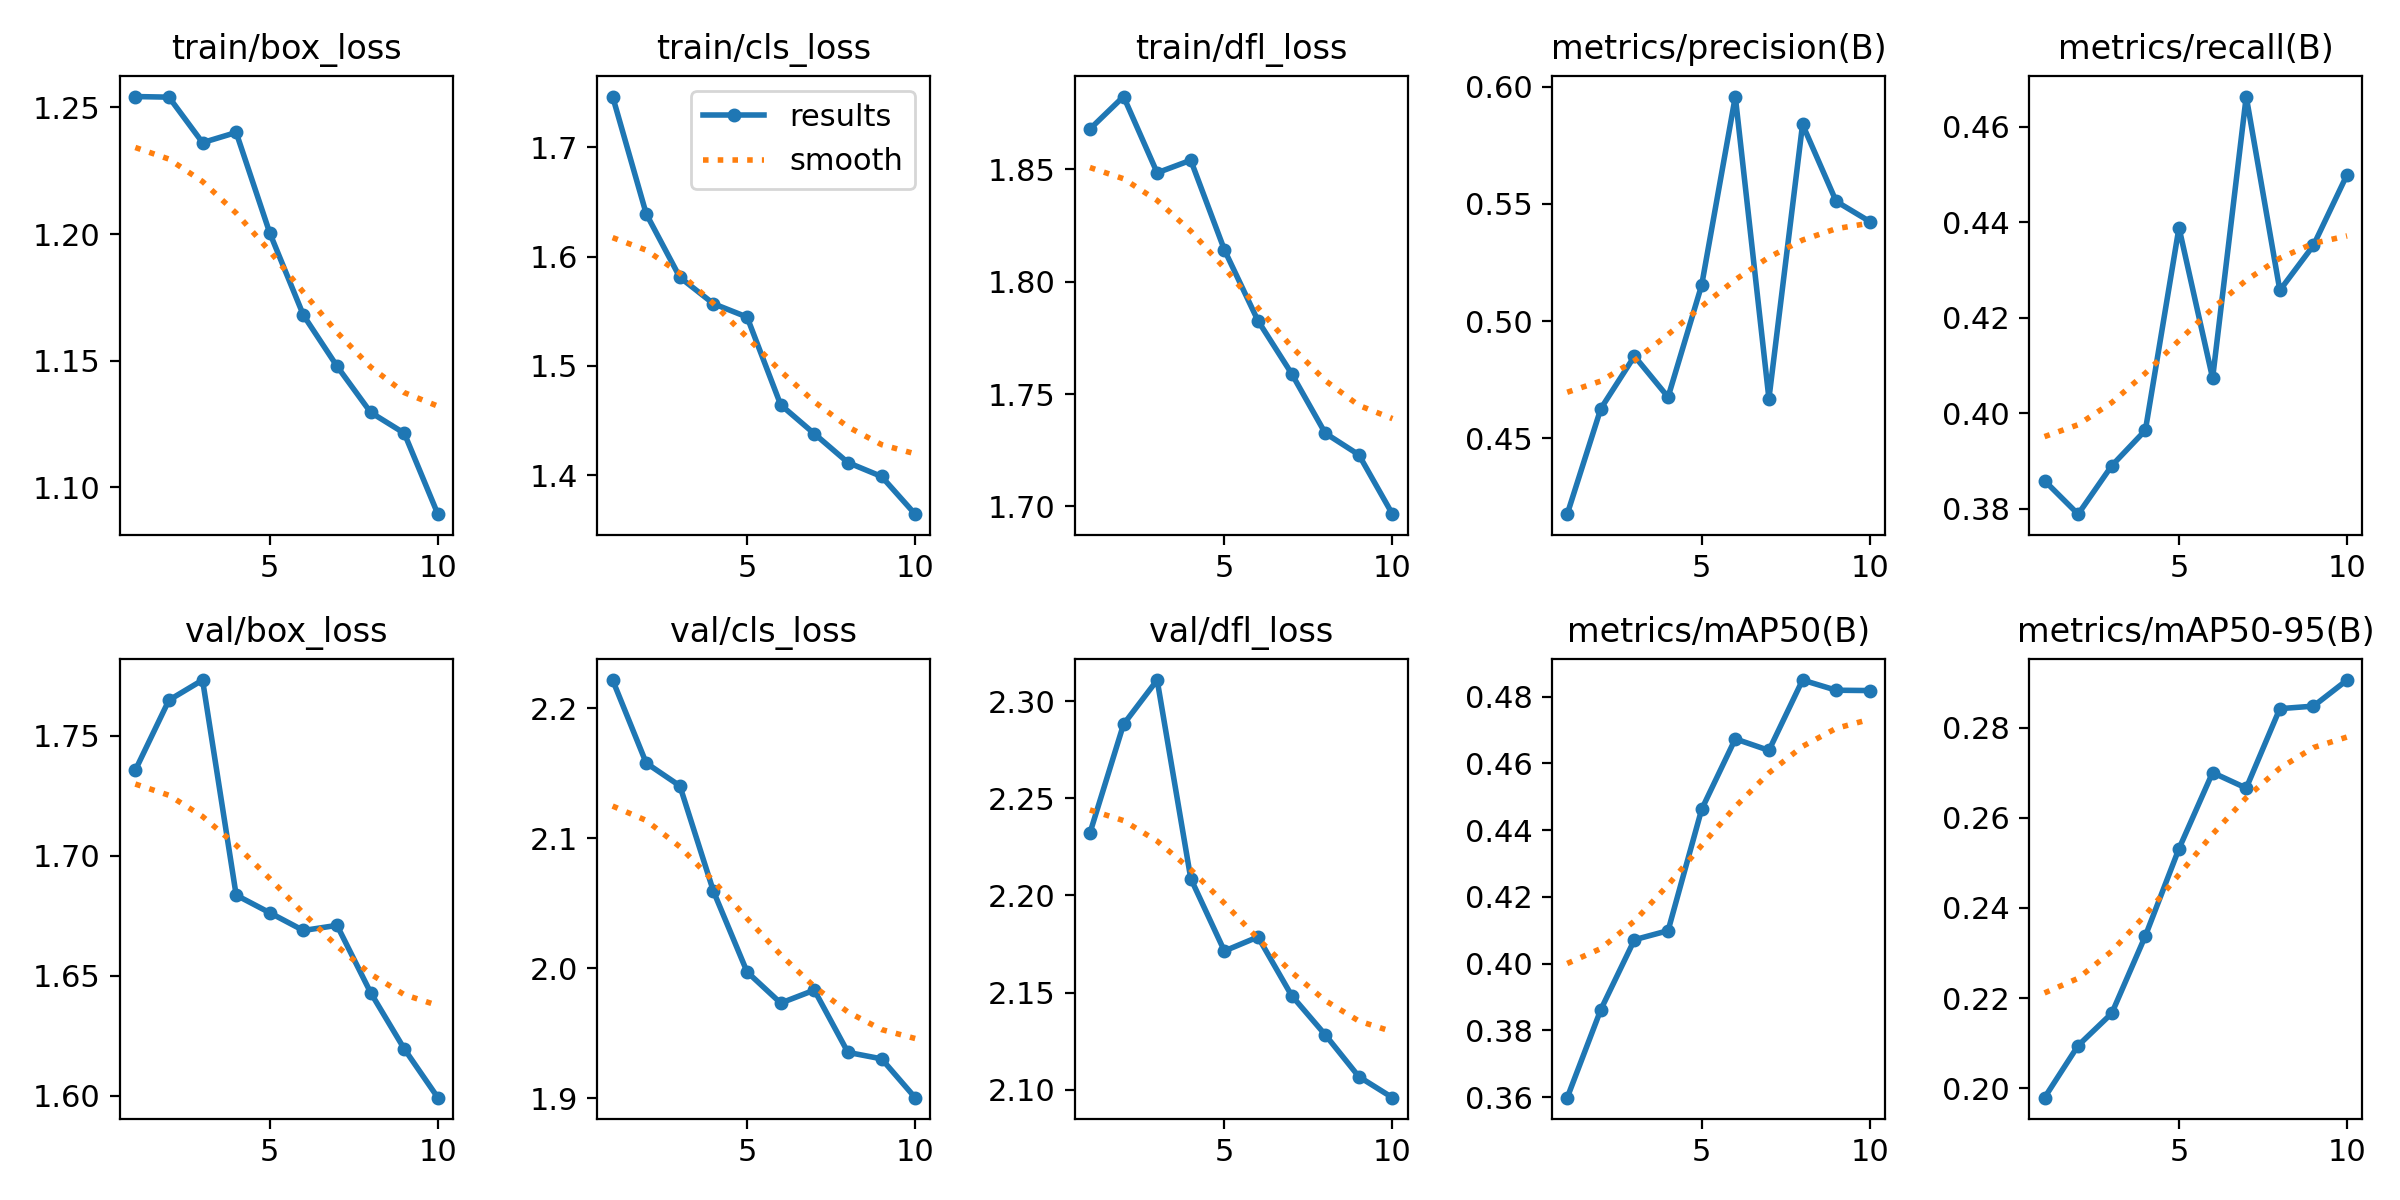

The table this chart was drawn from, first rows:
epoch, time, train/box_loss, train/cls_loss, train/dfl_loss, metrics/precision(B), metrics/recall(B), metrics/mAP50(B), metrics/mAP50-95(B), val/box_loss, val/cls_loss, val/dfl_loss, lr/pg0, lr/pg1, lr/pg2
1, 42.74, 1.254, 1.747, 1.868, 0.4175, 0.3859, 0.3598, 0.1979, 1.736, 2.222, 2.232, 0.0003299, 0.0003299, 0.06734
2, 79.53, 1.254, 1.639, 1.882, 0.4626, 0.3789, 0.3862, 0.2095, 1.765, 2.158, 2.288, 0.0006035, 0.0006035, 0.03428
3, 115.4, 1.236, 1.581, 1.848, 0.485, 0.389, 0.4071, 0.2166, 1.773, 2.14, 2.311, 0.0008172, 0.0008172, 0.001161
4, 151.5, 1.24, 1.557, 1.854, 0.4675, 0.3964, 0.4098, 0.2338, 1.684, 2.059, 2.209, 0.00073, 0.00073, 0.00073
5, 190, 1.2, 1.545, 1.814, 0.5154, 0.4389, 0.4462, 0.2532, 1.676, 1.997, 2.171, 0.00064, 0.00064, 0.00064
6, 226.4, 1.168, 1.464, 1.783, 0.5959, 0.4073, 0.4673, 0.27, 1.669, 1.973, 2.179, 0.00055, 0.00055, 0.00055
7, 263, 1.148, 1.438, 1.759, 0.4668, 0.4663, 0.4639, 0.2666, 1.671, 1.983, 2.148, 0.00046, 0.00046, 0.00046
8, 299.7, 1.13, 1.411, 1.733, 0.584, 0.4258, 0.4849, 0.2842, 1.643, 1.935, 2.128, 0.00037, 0.00037, 0.00037
9, 335.9, 1.121, 1.399, 1.723, 0.5511, 0.4352, 0.4819, 0.2848, 1.619, 1.93, 2.107, 0.00028, 0.00028, 0.00028
10, 372.8, 1.089, 1.364, 1.697, 0.5425, 0.45, 0.4818, 0.2906, 1.599, 1.901, 2.096, 0.00019, 0.00019, 0.00019
